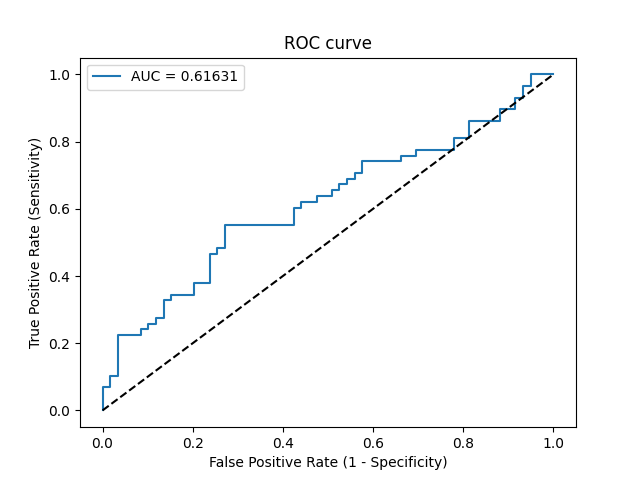

The file beside this chart, header and first rows:
Threshold, Sensitivity, Specificity, NPV, PPV
inf, 0.0, 1.0, 0.5043, 0
0.6847, 0.01724, 1.0, 0.5086, 1.0
0.662, 0.06897, 1.0, 0.5221, 1.0
0.6612, 0.06897, 0.9831, 0.5179, 0.8
0.6491, 0.1034, 0.9831, 0.5273, 0.8571
0.6356, 0.1034, 0.9661, 0.5229, 0.75
0.5823, 0.2241, 0.9661, 0.5588, 0.8667
0.5768, 0.2241, 0.9153, 0.5455, 0.7222
0.5689, 0.2414, 0.9153, 0.551, 0.7368
0.5684, 0.2414, 0.8983, 0.5464, 0.7
0.5652, 0.2586, 0.8983, 0.5521, 0.7143
0.5632, 0.2586, 0.8814, 0.5474, 0.6818
0.5631, 0.2759, 0.8814, 0.5532, 0.6957
0.5631, 0.2759, 0.8644, 0.5484, 0.6667
0.5587, 0.3276, 0.8644, 0.5667, 0.7037
0.5532, 0.3276, 0.8475, 0.5618, 0.6786
0.5518, 0.3448, 0.8475, 0.5682, 0.6897
0.5467, 0.3448, 0.7966, 0.5529, 0.625
0.5437, 0.3793, 0.7966, 0.5663, 0.6471
0.5415, 0.3793, 0.7627, 0.5556, 0.6111
0.5353, 0.4655, 0.7627, 0.5921, 0.6585
0.531, 0.4655, 0.7458, 0.5867, 0.6429
0.5252, 0.4828, 0.7458, 0.5946, 0.6512
0.5241, 0.4828, 0.7288, 0.589, 0.6364
0.5159, 0.5517, 0.7288, 0.6232, 0.6667
0.5047, 0.5517, 0.5763, 0.5667, 0.5614
0.498, 0.6034, 0.5763, 0.5965, 0.5833
0.4938, 0.6034, 0.5593, 0.5893, 0.5738
0.4918, 0.6207, 0.5593, 0.6, 0.5806
0.4851, 0.6207, 0.5254, 0.5849, 0.5625
0.4814, 0.6379, 0.5254, 0.5962, 0.5692
0.4801, 0.6379, 0.4915, 0.58, 0.5522
0.48, 0.6552, 0.4915, 0.5918, 0.5588
0.4768, 0.6552, 0.4746, 0.5833, 0.5507
0.4756, 0.6724, 0.4746, 0.5957, 0.5571
0.4748, 0.6724, 0.4576, 0.587, 0.5493
0.4743, 0.6897, 0.4576, 0.6, 0.5556
0.4742, 0.6897, 0.4407, 0.5909, 0.5479
0.4638, 0.7069, 0.4407, 0.6047, 0.5541
0.4623, 0.7069, 0.4237, 0.5952, 0.5467
0.4505, 0.7414, 0.4237, 0.625, 0.5584
0.4379, 0.7414, 0.339, 0.5714, 0.5244
0.4349, 0.7586, 0.339, 0.5882, 0.5301
0.4209, 0.7586, 0.3051, 0.5625, 0.5176
0.4171, 0.7759, 0.3051, 0.5806, 0.5233
0.4085, 0.7759, 0.2203, 0.5, 0.4945
0.4042, 0.8103, 0.2203, 0.5417, 0.5054
0.3979, 0.8103, 0.1864, 0.5, 0.4947
0.3871, 0.8621, 0.1864, 0.5789, 0.5102
0.3789, 0.8621, 0.1186, 0.4667, 0.4902
0.374, 0.8966, 0.1186, 0.5385, 0.5
0.3567, 0.8966, 0.08475, 0.4545, 0.4906
0.3499, 0.931, 0.08475, 0.5556, 0.5
0.3491, 0.931, 0.0678, 0.5, 0.4954
0.3195, 0.9655, 0.0678, 0.6667, 0.5045
0.3158, 0.9655, 0.05085, 0.6, 0.5
0.279, 1.0, 0.05085, 1.0, 0.5088
0.2704, 1.0, 0.0, 0, 0.4957
